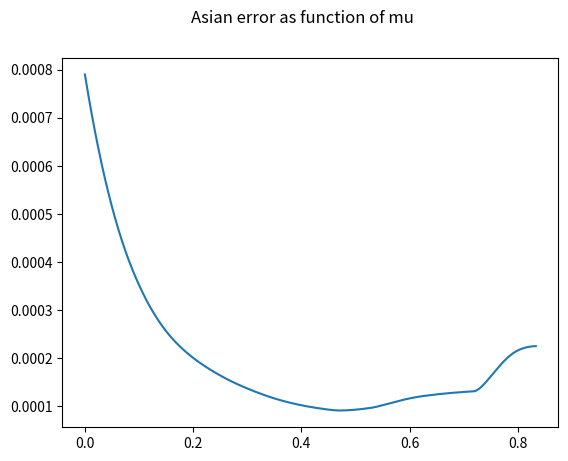

Reproduce this figure in Python.
import numpy as np
from numpy import random as rn

import matplotlib
matplotlib.use("Agg")
import matplotlib.pyplot as plt

S0 = 1;
K = 1.3;
sigma = 0.1;
r = 0.02;
T = 2;
N = 24;
mu = np.linspace(0,20,400)/N ;
h = T/N;


val = np.zeros(np.shape(mu));
err= np.zeros(np.shape(mu));

M = 5*10**4;
Z = rn.randn(M,N);
S_star = S0 * np.ones((M,N+1));

for i in range(0,np.size(mu)):
    newZ=mu[i]+Z
    for j in range(0,24):
       S_star[:,j+1] = S_star[:,j] * np.exp( (r-sigma**2/2)*h + sigma*np.sqrt(h)*newZ[:,j]);
    Sbar = np.mean(S_star,1);
    C = np.exp(-r*T+N*mu[i]**2/2)*(Sbar-K)*(Sbar>K)*np.exp(-mu[i]*np.sum(newZ,1));
    val[i]=100*np.mean(C);
    err[i]=100*np.std(C)/np.sqrt(M);

fig=plt.figure()
ax = fig.add_subplot(111)
ax.plot(mu,val)
fig.suptitle('Asian Option price as function of mu')
fig.savefig('ASIAN_Improtance_Sampling1.png')


ax.cla()
ax.plot(mu,err)
fig.suptitle('Asian error as function of mu')
fig.savefig('ASIAN_Improtance_Sampling2.png')